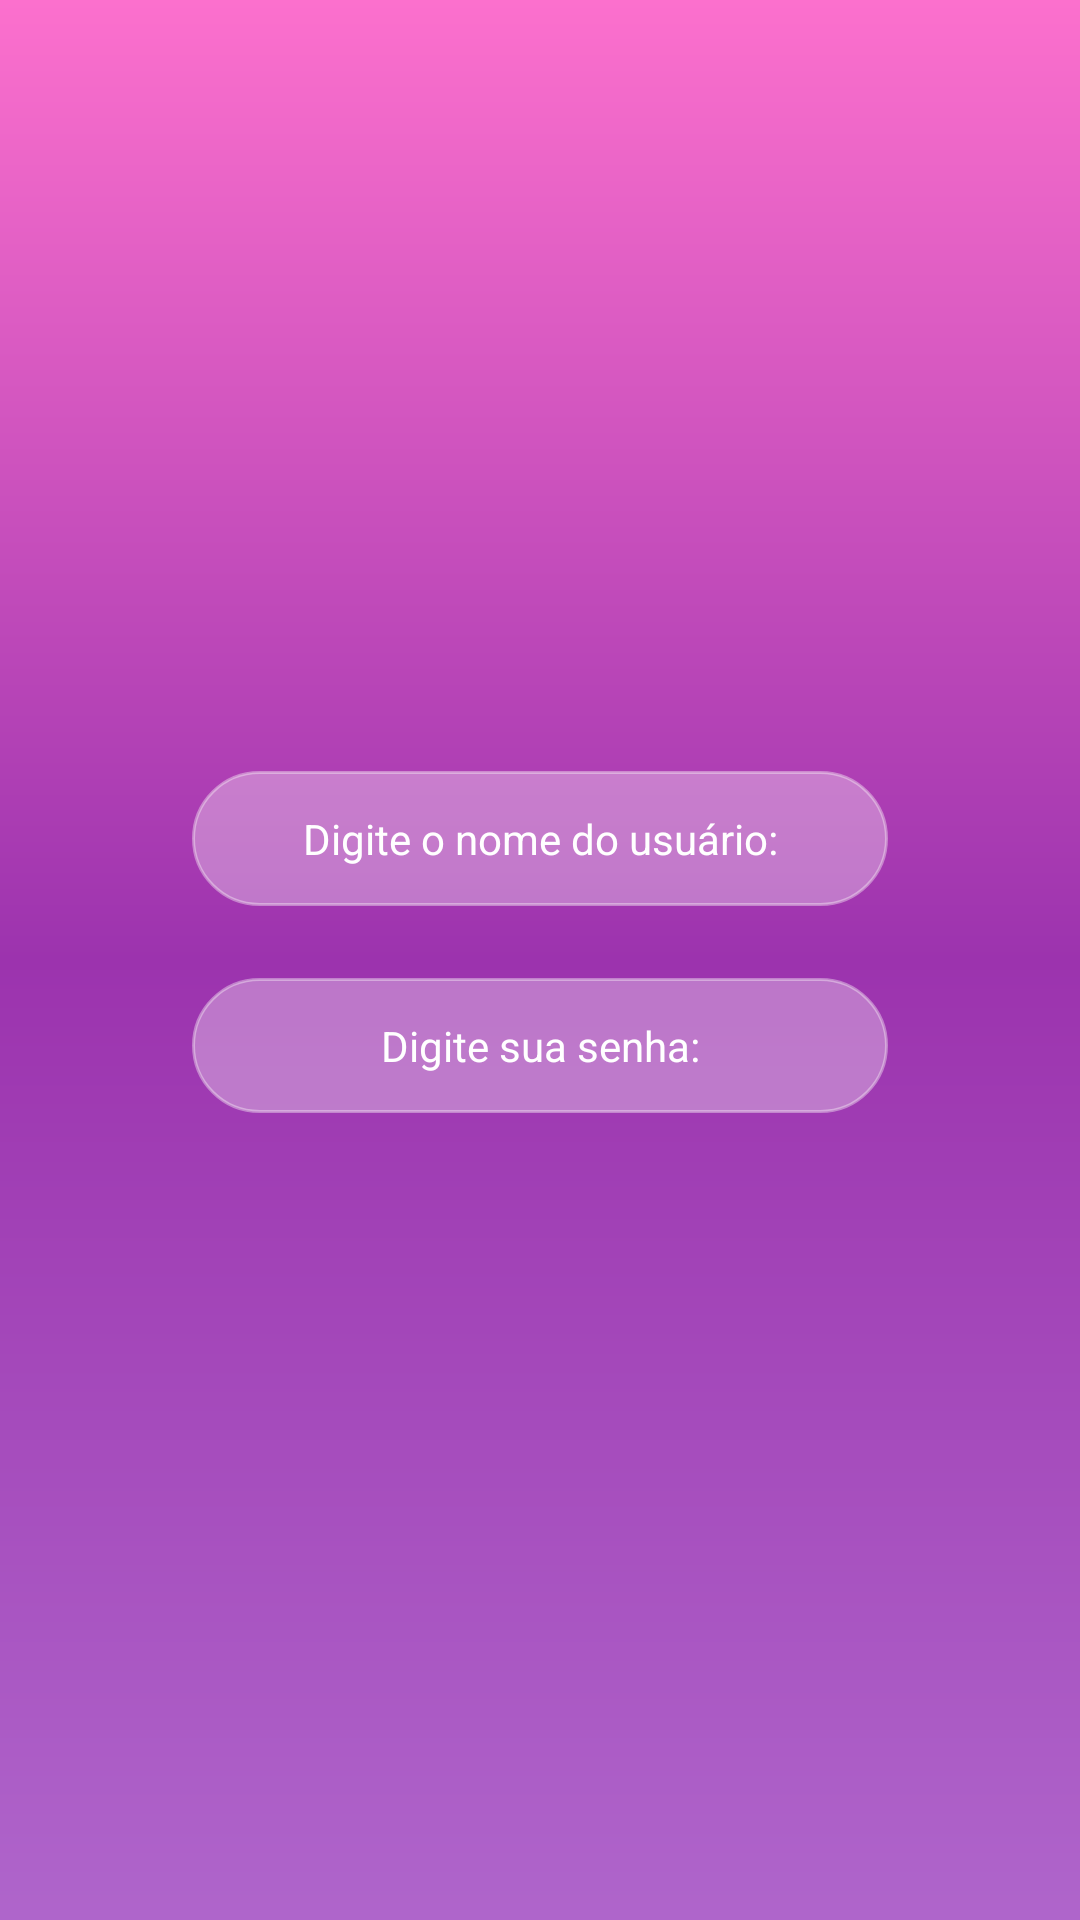

The Android layout XML behind this screen, and the referenced resources:
<!-- AndroidManifest.xml: application theme Theme.Aula0904 -->
<!-- res/layout/activity_login.xml -->
<?xml version="1.0" encoding="utf-8"?>
<androidx.constraintlayout.widget.ConstraintLayout xmlns:android="http://schemas.android.com/apk/res/android"
    android:layout_width="match_parent"
    android:layout_height="match_parent"
    xmlns:app="http://schemas.android.com/apk/res-auto"
    android:background="@drawable/background_app"
    >


    <LinearLayout
        android:id="@+id/linearLayout"
        android:layout_width="match_parent"
        android:layout_height="wrap_content"
        android:layout_marginStart="64dp"
        android:layout_marginEnd="64dp"
        android:orientation="vertical"
        app:layout_constraintBottom_toBottomOf="parent"
        app:layout_constraintEnd_toEndOf="parent"
        app:layout_constraintStart_toStartOf="parent"
        app:layout_constraintTop_toTopOf="parent">

        <EditText
            android:id="@+id/editTxtName"
            android:layout_width="match_parent"
            android:layout_height="45dp"
            android:layout_marginBottom="12dp"
            android:background="@drawable/background_edittext"
            android:ems="10"
            android:gravity="center"
            android:hint="Digite o nome do usuário:"
            android:inputType="text"
            android:textColor="#FFFFFF"
            android:textColorHint="#FFFFFF"
            android:textSize="14sp" />


        <EditText
            android:id="@+id/editTxtPassword"
            android:layout_width="match_parent"
            android:layout_height="45dp"
            android:layout_marginTop="12dp"
            android:layout_marginBottom="12dp"
            android:background="@drawable/background_edittext"
            android:ems="10"
            android:gravity="center"
            android:hint="Digite sua senha:"
            android:inputType="textPassword"
            android:textColor="#FFFFFF"
            android:textColorHint="#ffffff"
            android:textSize="14sp"/>


    </LinearLayout>

    <ImageView
        android:id="@+id/imageView1"
        android:layout_width="wrap_content"
        android:layout_height="wrap_content"
        android:layout_marginStart="32dp"
        android:layout_marginEnd="32dp"
        android:src="@mipmap/logo_unemat_menor"
        app:layout_constraintBottom_toBottomOf="@+id/linearLayout"
        app:layout_constraintEnd_toEndOf="parent"
        app:layout_constraintStart_toStartOf="parent"
        app:layout_constraintTop_toTopOf="parent" />


    <ImageView
        android:id="@+id/imageView2"
        android:layout_width="0dp"
        android:layout_height="200dp"
        android:scaleType="fitXY"
        android:src="@mipmap/back_bottom"
        app:layout_constraintBaseline_toBaselineOf="parent"
        app:layout_constraintBottom_toBottomOf="parent"
        app:layout_constraintEnd_toEndOf="parent"
        app:layout_constraintHorizontal_bias="0.498"
        app:layout_constraintStart_toStartOf="parent" />



</androidx.constraintlayout.widget.ConstraintLayout>
<!-- resources referenced by this layout -->
<resources>
  <!-- drawable background_app (drawable) -->
  <?xml version="1.0" encoding="utf-8"?>
  <shape xmlns:android="http://schemas.android.com/apk/res/android"
      android:shape="rectangle">
      <gradient
          android:angle="270"
          android:centerColor="#9C33AE"
          android:endColor="#AF65CB"
          android:startColor="#FC70CD"
          android:type="linear">
      </gradient>
  
  
  </shape>
  <!-- drawable background_edittext (drawable) -->
  <?xml version="1.0" encoding="utf-8"?>
  <selector xmlns:android="http://schemas.android.com/apk/res/android">
      <item>
          <shape android:shape="rectangle">
              <solid android:color="#53ffffff"/>
              <corners android:radius="50dp"/>
              <stroke android:width="1dp" android:color="#65FAF8F8"/>
  
          </shape>
      </item>
  </selector>
  <style name="Theme.Aula0904" parent="Base.Theme.Aula0904" />
  <style name="Base.Theme.Aula0904" parent="Theme.Material3.DayNight.NoActionBar">
  
          
          <item name="colorSecondary">@color/second_color</item>
          
          <item name="android:statusBarColor">@color/primary_color</item>
  
      </style>
  <color name="second_color">#AF65CB</color>
  <color name="primary_color">#FC70CD</color>
</resources>
